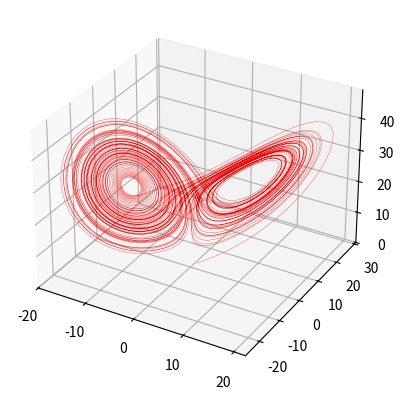

The matplotlib source for this figure:
"""
Visualizing the classical chaotic differential equations by
Edward Lorenz [1], known as the Lorenz attractor [2].

Integrated using 4th order Runge-Kutta [3]

[redacted]

[1] [Lorenz (1962) Deterministic Nonperiodic Flow](https://doi.org/10.1175/1520-0469(1963)020<0130:DNF>2.0.CO;2)
[2] [Wikipedia: Lorenz system](https://en.wikipedia.org/wiki/Lorenz_system)
[3] [Wikipedia: Runge-Kutta](https://en.wikipedia.org/wiki/Runge%E2%80%93Kutta_methods)
"""


import numpy as np
import matplotlib.pyplot as plt
from mpl_toolkits.mplot3d import Axes3D

# Constants (from Lorenz himself)
sigma = 10
beta = 8/3
rho = 28

# Number of time steps
h = 0.01
tf = 80
N = int(tf/h)

def f(t, u):
    """Calculate slope"""
    return np.array([
        sigma*(u[1] - u[0]),
        u[0]*(rho - u[2]) - u[1],
        u[0]*u[1] - beta*u[2]
        ])

# Integrate using RK4
y = np.zeros((3, N))
y[:,0] = [1, 1, 1]
t = np.zeros(N)
for i in range(1,N):
    k1 = h * f(t[i-1], y[:, i-1])
    k2 = h * f(t[i-1] + h/2, y[:, i-1] + k1/2)
    k3 = h * f(t[i-1] + h/2, y[:, i-1] + k2/2)
    k4 = h * f(t[i-1] + h, y[:, i-1] + k3)

    y[:, i] = y[:, i-1] + 1/6 * (k1 + 2*k2 + 2*k3 + k4)

    t[i] = t[i-1] + h

# Plot static figure and rotate plot for visualization
fig = plt.figure()
ax = fig.add_subplot(111, projection='3d')
ax.plot(y[0, :], y[1, :], y[2, :], color="red", linewidth=0.2)

# Save figure
plt.savefig("lorenz.png", bbox_inches="tight")

# Static plot
plt.show()

# Animation with rotating plot for better visualization
# for angle in range(0, 360):
#     ax.view_init(30, angle)
#     plt.draw()
#     plt.pause(.001)